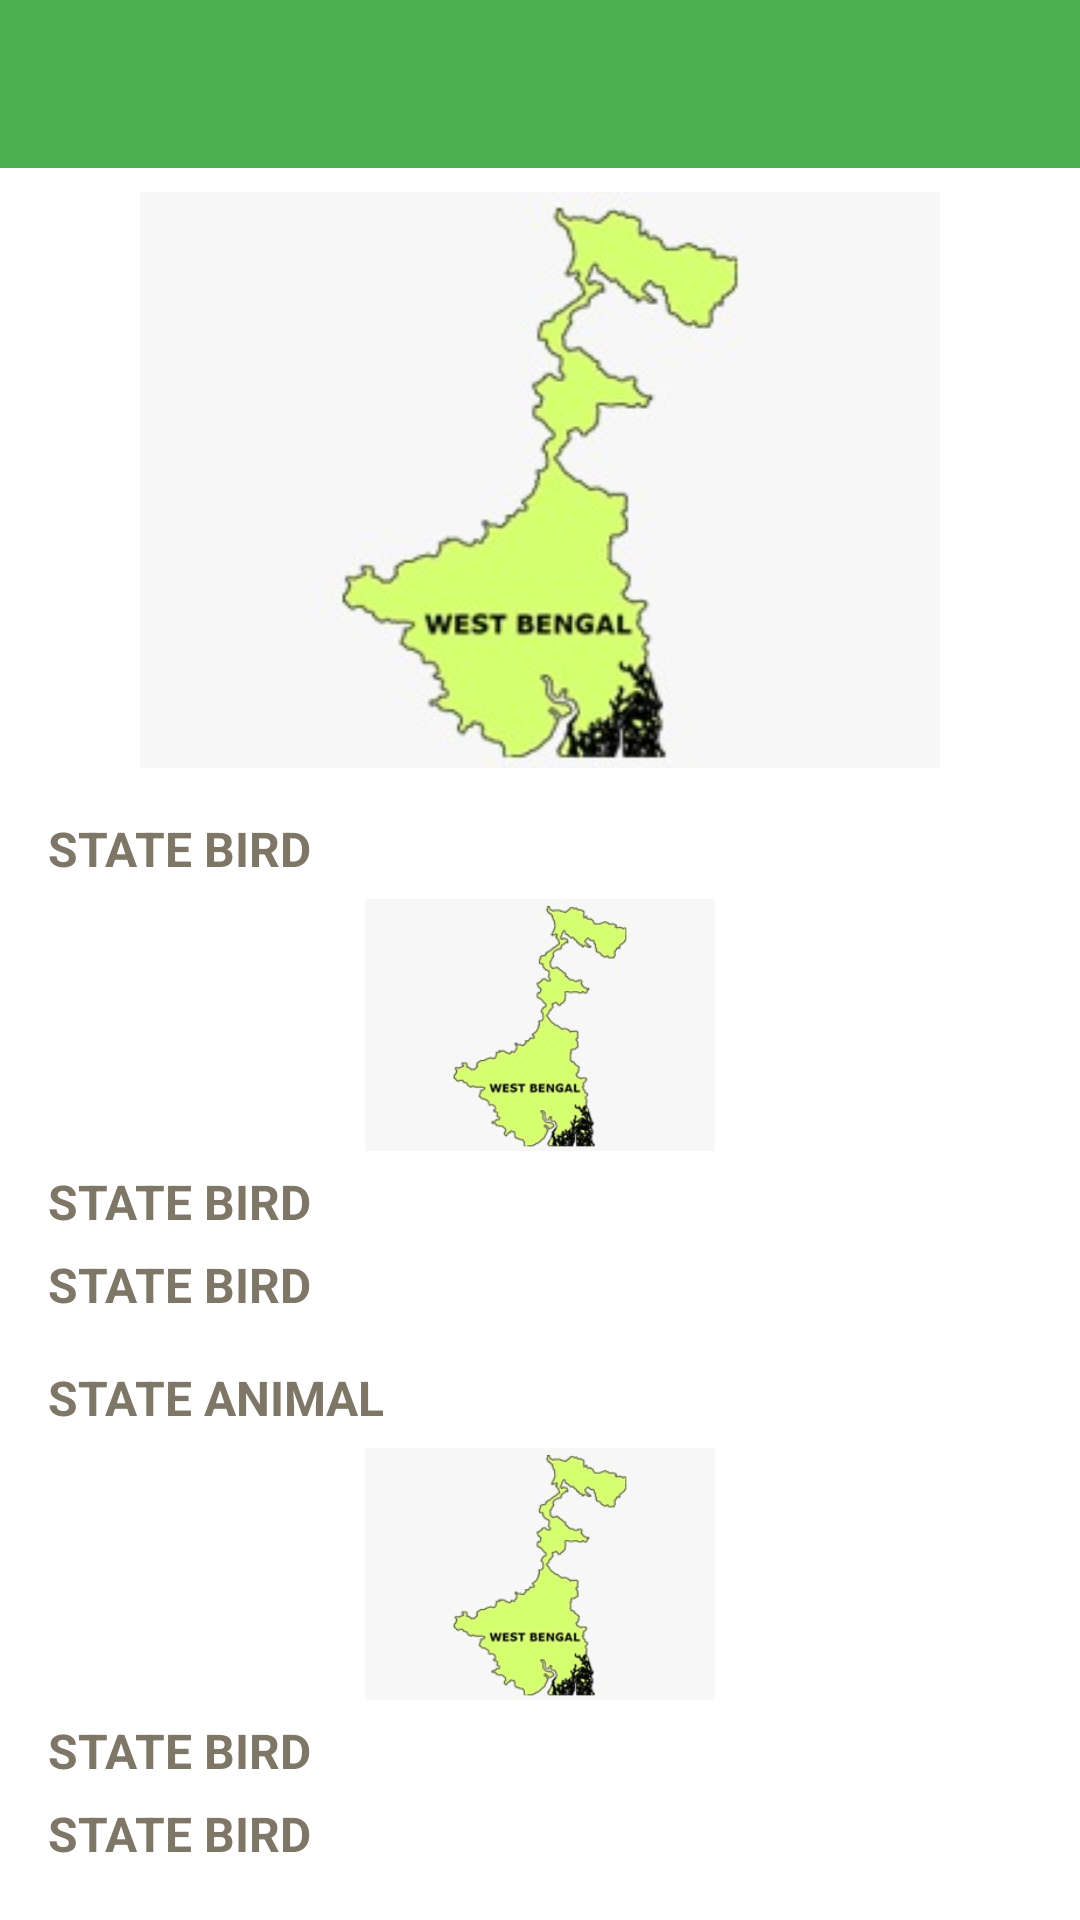

Reconstruct the res/layout file that produces this screen, plus the resources it refers to.
<!-- AndroidManifest.xml: application theme Theme.StateBirdAndAnimals -->
<!-- res/layout/activity_state_bird_animal_details.xml -->
<?xml version="1.0" encoding="utf-8"?>
<androidx.appcompat.widget.LinearLayoutCompat xmlns:android="http://schemas.android.com/apk/res/android"
    xmlns:app="http://schemas.android.com/apk/res-auto"
    xmlns:tools="http://schemas.android.com/tools"
    android:layout_width="match_parent"
    android:layout_height="match_parent"
    tools:context=".StateBirdAnimalDetailsActivity">
    <androidx.coordinatorlayout.widget.CoordinatorLayout
        android:layout_width="match_parent"
        android:layout_height="wrap_content">

        <com.google.android.material.appbar.AppBarLayout
            android:layout_width="match_parent"
            android:layout_height="wrap_content"
            android:background="#4CAF50"
            android:fitsSystemWindows="true"
            app:elevation="0dp">

            <com.google.android.material.appbar.MaterialToolbar
                android:id="@+id/toolbar"
                android:layout_width="match_parent"
                android:layout_height="?attr/actionBarSize"
                android:background="#4CAF50"
                app:navigationIcon="@drawable/arrow_back"
                app:navigationIconTint="@color/white"
                app:titleCentered="true"
                app:titleTextColor="@color/white"/>

        </com.google.android.material.appbar.AppBarLayout>

        <androidx.appcompat.widget.LinearLayoutCompat
            android:layout_width="match_parent"
            android:layout_height="match_parent"
            android:orientation="vertical">

            <com.google.android.material.imageview.ShapeableImageView
                android:id="@+id/imgStateMap"
                android:layout_width="match_parent"
                android:layout_height="192dp"
                app:srcCompat="@drawable/wb"
                android:layout_marginTop="64dp"/>

            <TextView
                android:id="@+id/txtStateBird"
                android:layout_width="wrap_content"
                android:layout_height="wrap_content"
                android:text="STATE BIRD"
                android:textSize="16sp"
                android:textStyle="bold"
                android:textAllCaps="true"
                android:textColor="#7E7667"
                android:layout_gravity="center_vertical"
                android:layout_marginStart="16dp"
                android:layout_marginTop="16dp"/>

            <com.google.android.material.imageview.ShapeableImageView
                android:id="@+id/imgBird"
                android:layout_width="wrap_content"
                android:layout_height="84dp"
                app:srcCompat="@drawable/wb"
                android:layout_marginTop="6dp"
                android:layout_gravity="center"/>

            <TextView
                android:id="@+id/txtBirdName"
                android:layout_width="wrap_content"
                android:layout_height="wrap_content"
                android:text="STATE BIRD"
                android:textSize="16sp"
                android:textStyle="bold"
                android:textColor="#7E7667"
                android:layout_gravity="center_vertical"
                android:layout_marginStart="16dp"
                android:layout_marginTop="6dp"/>

            <TextView
                android:id="@+id/txtBirdInfo"
                android:layout_width="wrap_content"
                android:layout_height="wrap_content"
                android:text="STATE BIRD"
                android:textSize="16sp"
                android:textStyle="bold"
                android:textColor="#7E7667"
                android:layout_gravity="center_vertical"
                android:layout_marginStart="16dp"
                android:layout_marginTop="6dp"/>

            <TextView
                android:id="@+id/txtStateAnimal"
                android:layout_width="wrap_content"
                android:layout_height="wrap_content"
                android:text="STATE ANIMAL"
                android:textSize="16sp"
                android:textStyle="bold"
                android:textAllCaps="true"
                android:textColor="#7E7667"
                android:layout_gravity="center_vertical"
                android:layout_marginStart="16dp"
                android:layout_marginTop="16dp"/>

            <com.google.android.material.imageview.ShapeableImageView
                android:id="@+id/imgAnimal"
                android:layout_width="wrap_content"
                android:layout_height="84dp"
                app:srcCompat="@drawable/wb"
                android:layout_marginTop="6dp"
                android:layout_gravity="center"/>

            <TextView
                android:id="@+id/txtAnimalName"
                android:layout_width="wrap_content"
                android:layout_height="wrap_content"
                android:text="STATE BIRD"
                android:textSize="16sp"
                android:textStyle="bold"
                android:textColor="#7E7667"
                android:layout_gravity="center_vertical"
                android:layout_marginStart="16dp"
                android:layout_marginTop="6dp"/>

            <TextView
                android:id="@+id/txtAnimalInfo"
                android:layout_width="wrap_content"
                android:layout_height="wrap_content"
                android:text="STATE BIRD"
                android:textSize="16sp"
                android:textStyle="bold"
                android:textColor="#7E7667"
                android:layout_gravity="center_vertical"
                android:layout_marginStart="16dp"
                android:layout_marginTop="6dp"/>

        </androidx.appcompat.widget.LinearLayoutCompat>

    </androidx.coordinatorlayout.widget.CoordinatorLayout>

</androidx.appcompat.widget.LinearLayoutCompat>
<!-- resources referenced by this layout -->
<resources>
  <!-- drawable wb: png bitmap (drawable, 40195 bytes) -->
  <style name="Theme.StateBirdAndAnimals" parent="Theme.MaterialComponents.DayNight.NoActionBar">
          
          <item name="colorPrimary">#086E01</item>
          <item name="colorPrimaryVariant">#4CAF50</item>
          <item name="colorOnPrimary">@color/white</item>
          
          <item name="colorSecondary">@color/teal_200</item>
          <item name="colorSecondaryVariant">@color/teal_700</item>
          <item name="colorOnSecondary">@color/black</item>
          
          <item name="android:statusBarColor">?attr/colorPrimaryVariant</item>
          
      </style>
  <!-- not gathered from this repository: default colours our renderer supplied (Android Studio template values) -->
  <color name="teal_200">#FF03DAC5</color>
  <color name="teal_700">#FF018786</color>
  <color name="black">#FF000000</color>
  <color name="white">#FFFFFFFF</color>
</resources>
